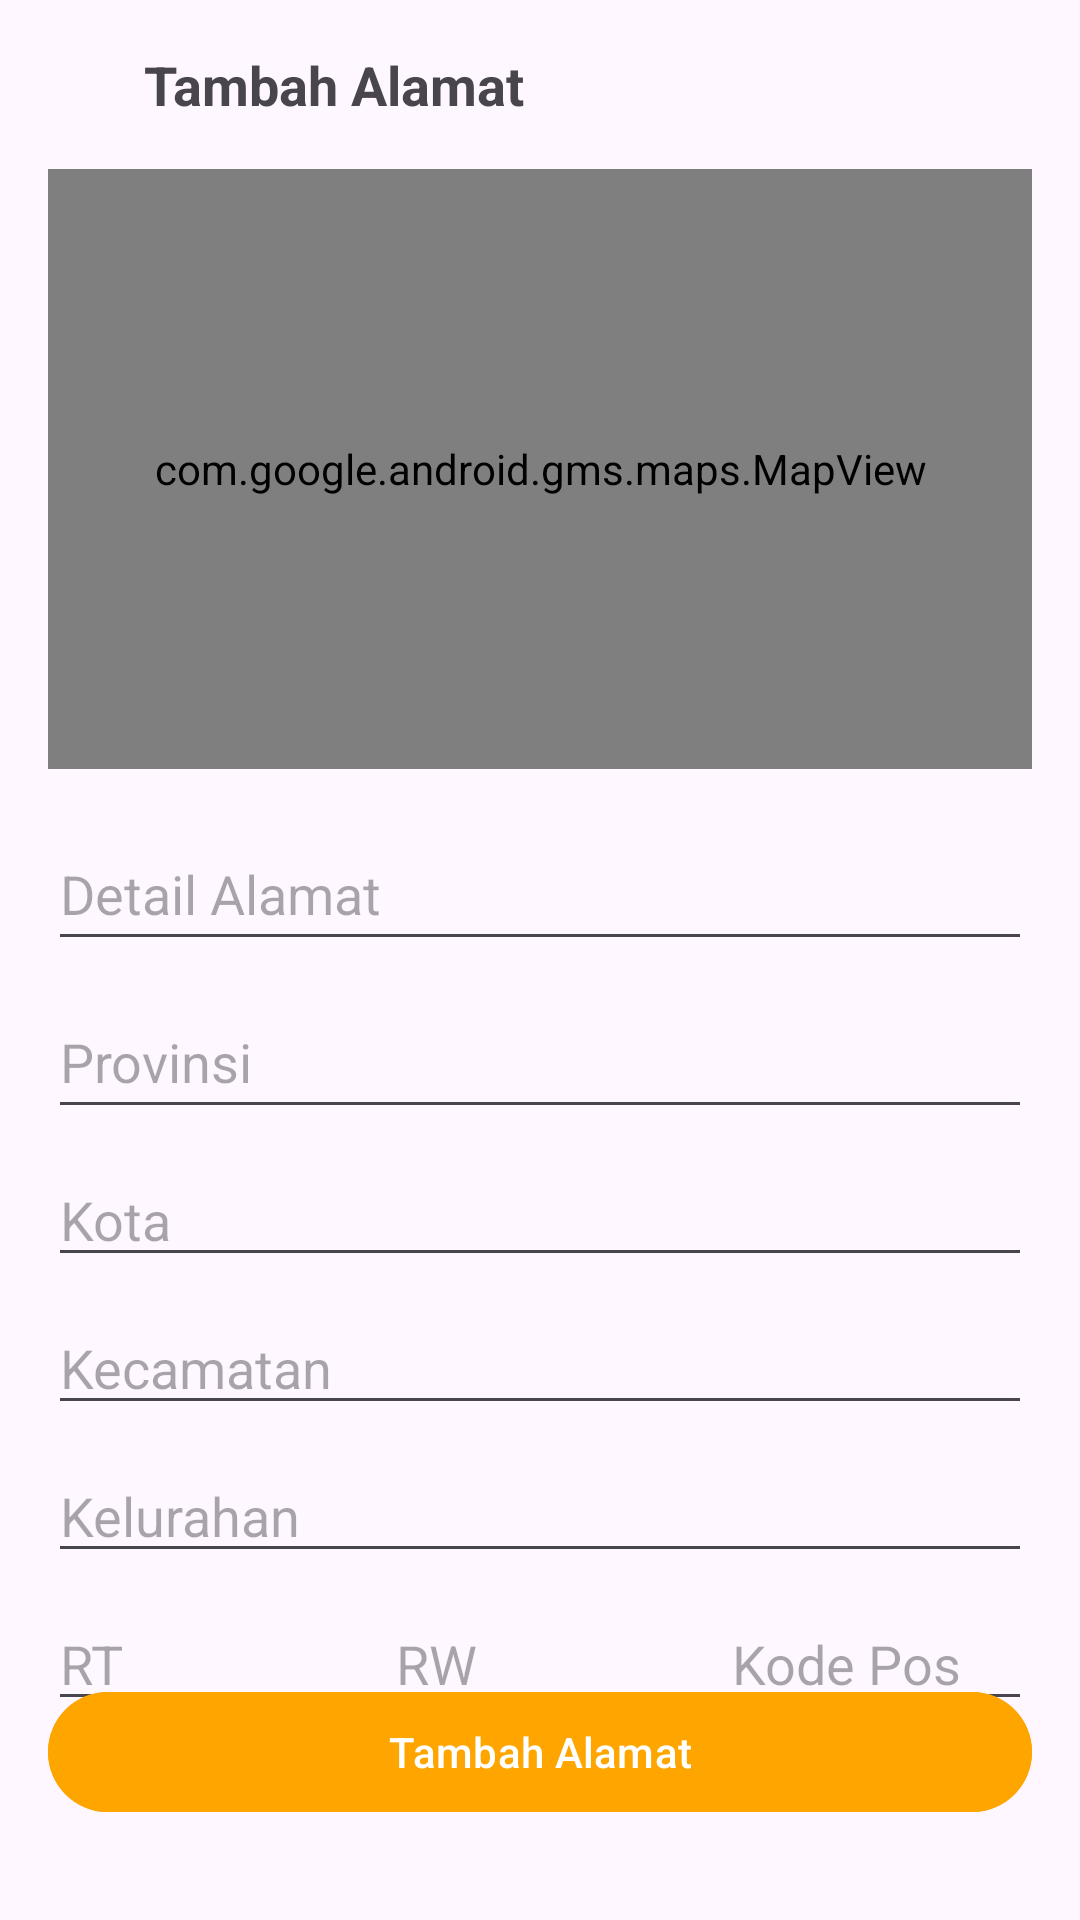

Android layout source for this screen:
<!-- AndroidManifest.xml: application theme Theme.Mymushroomf -->
<!-- res/layout/activity_tambahalamat.xml -->
<androidx.constraintlayout.widget.ConstraintLayout
    xmlns:android="http://schemas.android.com/apk/res/android"
    xmlns:tools="http://schemas.android.com/tools"
    xmlns:app="http://schemas.android.com/apk/res-auto"
    android:layout_width="match_parent"
    android:layout_height="match_parent"
    android:padding="16dp"
    tools:context=".TambahAlamatActivity">

    
    <ImageView
        android:id="@+id/backIcon"
        android:layout_width="24dp"
        android:layout_height="24dp"
        android:src="@drawable/ic_back"
        android:contentDescription="Back"
        android:padding="4dp"
        app:layout_constraintTop_toTopOf="parent"
        app:layout_constraintStart_toStartOf="parent" />

    <TextView
        android:id="@+id/title"
        android:layout_width="wrap_content"
        android:layout_height="wrap_content"
        android:text="Tambah Alamat"
        android:textSize="18sp"
        android:textStyle="bold"
        android:paddingStart="8dp"
        app:layout_constraintTop_toTopOf="@+id/backIcon"
        app:layout_constraintStart_toEndOf="@+id/backIcon" />

    
    <FrameLayout
        android:id="@+id/map_container"
        android:layout_width="0dp"
        android:layout_height="200dp"
        android:background="@android:color/darker_gray"
        android:layout_marginTop="16dp"
        app:layout_constraintTop_toBottomOf="@+id/title"
        app:layout_constraintStart_toStartOf="parent"
        app:layout_constraintEnd_toEndOf="parent">

        <com.google.android.gms.maps.MapView
            android:id="@+id/mapView"
            android:layout_width="match_parent"
            android:layout_height="match_parent" />
    </FrameLayout>


    <EditText
        android:id="@+id/etDetailAlamat"
        android:layout_width="0dp"
        android:layout_height="wrap_content"
        android:minHeight="48dp"
        android:hint="Detail Alamat"
        android:inputType="textMultiLine"
        app:layout_constraintTop_toBottomOf="@id/map_container"
        app:layout_constraintStart_toStartOf="parent"
        app:layout_constraintEnd_toEndOf="parent"
        android:layout_marginTop="16dp" />

    <EditText
        android:id="@+id/etProvinsi"
        android:layout_width="0dp"
        android:layout_height="wrap_content"
        android:minHeight="48dp"
        android:hint="Provinsi"
        app:layout_constraintTop_toBottomOf="@id/etDetailAlamat"
        app:layout_constraintStart_toStartOf="parent"
        app:layout_constraintEnd_toEndOf="parent"
        android:layout_marginTop="8dp" />


    <EditText
        android:id="@+id/etKota"
        android:layout_width="0dp"
        android:layout_height="wrap_content"
        android:hint="Kota"
        android:layout_marginTop="8dp"
        app:layout_constraintTop_toBottomOf="@id/etProvinsi"
        app:layout_constraintStart_toStartOf="parent"
        app:layout_constraintEnd_toEndOf="parent" />

    <EditText
        android:id="@+id/etKecamatan"
        android:layout_width="0dp"
        android:layout_height="wrap_content"
        android:hint="Kecamatan"
        android:layout_marginTop="8dp"
        app:layout_constraintTop_toBottomOf="@id/etKota"
        app:layout_constraintStart_toStartOf="parent"
        app:layout_constraintEnd_toEndOf="parent" />

    <EditText
        android:id="@+id/etKelurahan"
        android:layout_width="0dp"
        android:layout_height="wrap_content"
        android:hint="Kelurahan"
        android:layout_marginTop="8dp"
        app:layout_constraintTop_toBottomOf="@id/etKecamatan"
        app:layout_constraintStart_toStartOf="parent"
        app:layout_constraintEnd_toEndOf="parent" />

    
    <LinearLayout
        android:layout_width="0dp"
        android:layout_height="wrap_content"
        android:orientation="horizontal"
        android:weightSum="3"
        android:layout_marginTop="8dp"
        app:layout_constraintTop_toBottomOf="@id/etKelurahan"
        app:layout_constraintStart_toStartOf="parent"
        app:layout_constraintEnd_toEndOf="parent">

        <EditText
            android:id="@+id/etRT"
            android:layout_width="0dp"
            android:layout_height="wrap_content"
            android:hint="RT"
            android:layout_weight="1"
            android:inputType="number" />

        <EditText
            android:id="@+id/etRW"
            android:layout_width="0dp"
            android:layout_height="wrap_content"
            android:hint="RW"
            android:layout_weight="1"
            android:inputType="number"
            android:layout_marginStart="8dp" />

        <EditText
            android:id="@+id/etKodePos"
            android:layout_width="0dp"
            android:layout_height="wrap_content"
            android:hint="Kode Pos"
            android:layout_weight="1"
            android:inputType="number"
            android:layout_marginStart="8dp" />
    </LinearLayout>

    
    <Button
        android:id="@+id/btnTambahAlamat"
        android:layout_width="0dp"
        android:layout_height="wrap_content"
        android:text="Tambah Alamat"
        android:backgroundTint="#FFA500"
        android:layout_marginTop="16dp"
        android:layout_marginBottom="16dp"
        app:layout_constraintBottom_toBottomOf="parent"
        app:layout_constraintStart_toStartOf="parent"
        app:layout_constraintEnd_toEndOf="parent" />

</androidx.constraintlayout.widget.ConstraintLayout>
<!-- resources referenced by this layout -->
<resources>
  <style name="Theme.Mymushroomf" parent="Base.Theme.Mymushroomf" />
  <style name="Base.Theme.Mymushroomf" parent="Theme.Material3.DayNight.NoActionBar">
          
          
      </style>
</resources>
